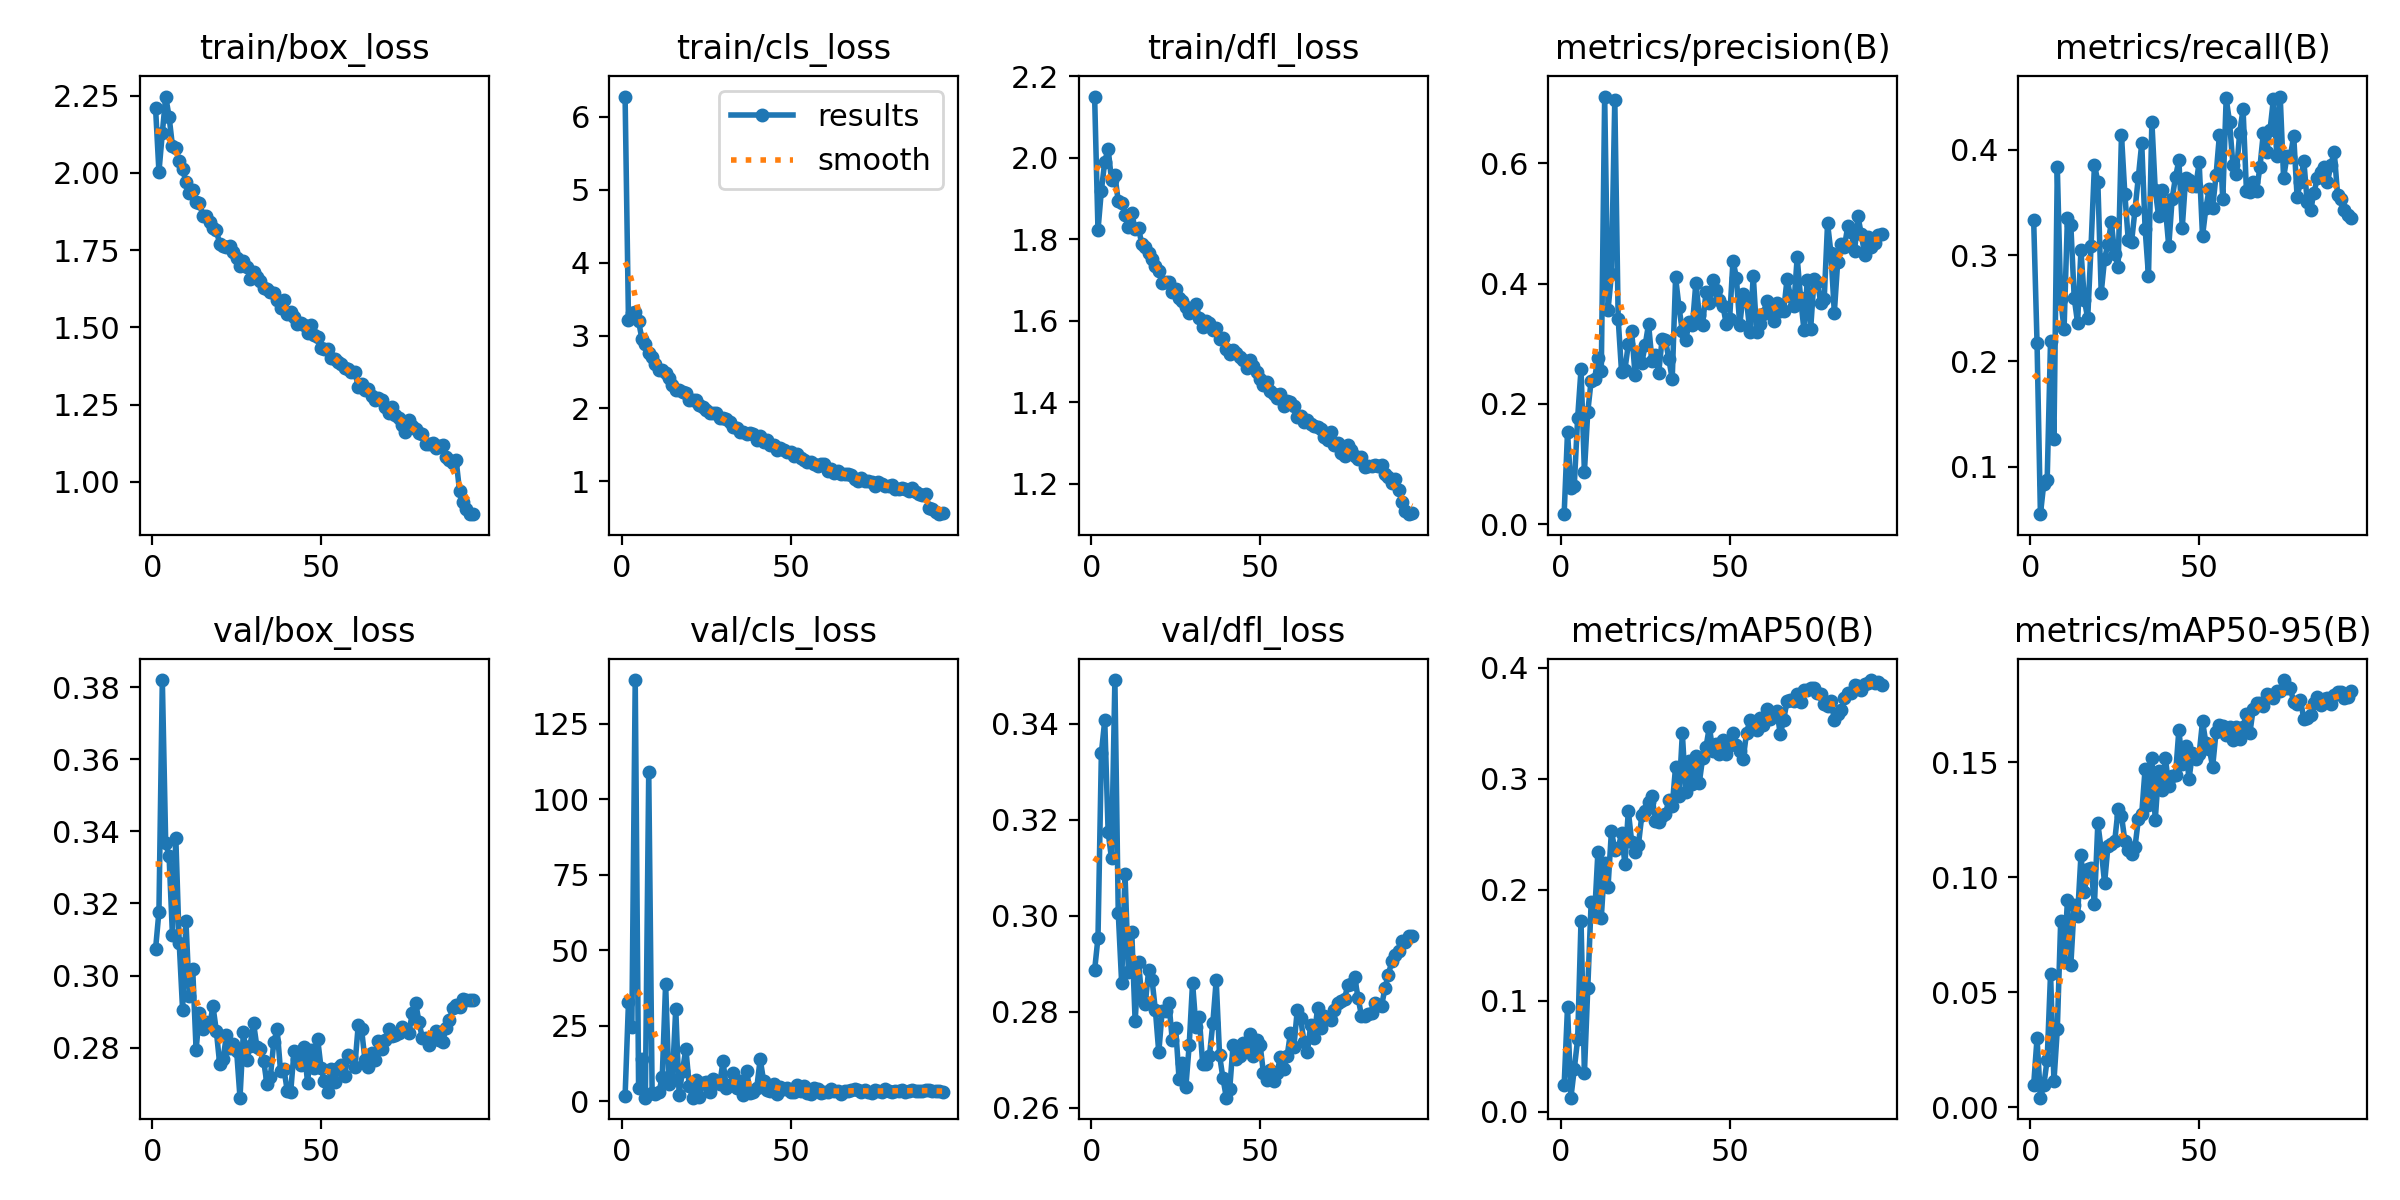

The file beside this chart, header and first rows:
epoch, time, train/box_loss, train/cls_loss, train/dfl_loss, metrics/precision(B), metrics/recall(B), metrics/mAP50(B), metrics/mAP50-95(B), val/box_loss, val/cls_loss, val/dfl_loss, lr/pg0, lr/pg1, lr/pg2
1, 39.51, 2.21, 6.279, 2.15, 0.01673, 0.3333, 0.02395, 0.00962, 0.3074, 1.798, 0.2887, 0.003319, 0.003319, 0.003319
2, 74.22, 2.003, 3.218, 1.822, 0.1533, 0.2169, 0.09442, 0.02999, 0.3177, 32.8, 0.2954, 0.006587, 0.006587, 0.006587
3, 107.1, 2.129, 3.313, 1.919, 0.06044, 0.05483, 0.01273, 0.00412, 0.3819, 24.64, 0.3339, 0.009788, 0.009788, 0.009788
4, 135.4, 2.247, 3.321, 1.99, 0.06414, 0.08385, 0.0385, 0.0095, 0.3367, 139.5, 0.3407, 0.009703, 0.009703, 0.009703
5, 168.6, 2.182, 3.193, 2.022, 0.177, 0.08709, 0.06549, 0.02064, 0.3331, 4.365, 0.3174, 0.009604, 0.009604, 0.009604
6, 195, 2.087, 2.95, 1.945, 0.2575, 0.2193, 0.1722, 0.05808, 0.3111, 14.01, 0.3119, 0.009505, 0.009505, 0.009505
7, 229.2, 2.079, 2.879, 1.957, 0.08744, 0.1259, 0.03483, 0.01121, 0.3381, 1.287, 0.3491, 0.009406, 0.009406, 0.009406
8, 264.1, 2.039, 2.759, 1.893, 0.187, 0.3835, 0.1117, 0.03387, 0.3091, 109, 0.3006, 0.009307, 0.009307, 0.009307
9, 296.5, 2.012, 2.71, 1.889, 0.2388, 0.2588, 0.189, 0.08076, 0.2905, 2.873, 0.2861, 0.009208, 0.009208, 0.009208
10, 325.8, 1.971, 2.611, 1.86, 0.2413, 0.2301, 0.1762, 0.0633, 0.3151, 2.328, 0.3086, 0.009109, 0.009109, 0.009109
11, 354.6, 1.935, 2.525, 1.829, 0.2756, 0.336, 0.2341, 0.08987, 0.2943, 3, 0.2883, 0.00901, 0.00901, 0.00901
12, 385.4, 1.946, 2.532, 1.864, 0.2555, 0.3291, 0.1748, 0.0617, 0.3018, 8.127, 0.2966, 0.008911, 0.008911, 0.008911
13, 413.9, 1.906, 2.489, 1.824, 0.7108, 0.2601, 0.2243, 0.08772, 0.2795, 38.98, 0.278, 0.008812, 0.008812, 0.008812
14, 445.1, 1.903, 2.417, 1.827, 0.3564, 0.2361, 0.2028, 0.08305, 0.2895, 5.75, 0.2903, 0.008713, 0.008713, 0.008713
15, 471.4, 1.861, 2.314, 1.787, 0.4156, 0.305, 0.2529, 0.1095, 0.2853, 7.501, 0.2827, 0.008614, 0.008614, 0.008614
16, 505.7, 1.859, 2.257, 1.782, 0.7054, 0.2581, 0.2362, 0.09375, 0.2873, 30.69, 0.2817, 0.008515, 0.008515, 0.008515
17, 531.1, 1.84, 2.254, 1.766, 0.3414, 0.2404, 0.2374, 0.1038, 0.2862, 2.267, 0.2887, 0.008416, 0.008416, 0.008416
18, 563.9, 1.821, 2.22, 1.751, 0.2532, 0.3095, 0.2507, 0.1038, 0.2915, 10.2, 0.2867, 0.008317, 0.008317, 0.008317
19, 591.1, 1.815, 2.213, 1.734, 0.2569, 0.3861, 0.2231, 0.08836, 0.2846, 17.44, 0.2803, 0.008218, 0.008218, 0.008218
20, 622.7, 1.769, 2.108, 1.722, 0.2994, 0.3699, 0.2711, 0.1234, 0.2754, 5.102, 0.2716, 0.008119, 0.008119, 0.008119
21, 649.4, 1.763, 2.112, 1.692, 0.321, 0.2648, 0.2432, 0.1119, 0.277, 1.249, 0.2802, 0.00802, 0.00802, 0.00802
22, 679.6, 1.762, 2.112, 1.696, 0.2482, 0.2969, 0.2341, 0.09743, 0.2835, 7.069, 0.2802, 0.007921, 0.007921, 0.007921
23, 708.1, 1.762, 2.041, 1.696, 0.2852, 0.3111, 0.2407, 0.1136, 0.2798, 1.415, 0.2818, 0.007822, 0.007822, 0.007822
24, 736.7, 1.743, 2.017, 1.671, 0.2683, 0.3314, 0.267, 0.1144, 0.281, 5.976, 0.2741, 0.007723, 0.007723, 0.007723
25, 767, 1.723, 1.981, 1.679, 0.2979, 0.3014, 0.2712, 0.1156, 0.2791, 6.535, 0.2766, 0.007624, 0.007624, 0.007624
26, 794.2, 1.698, 1.936, 1.656, 0.3327, 0.2887, 0.2791, 0.1296, 0.2662, 3.111, 0.2661, 0.007525, 0.007525, 0.007525
27, 826.3, 1.715, 1.941, 1.648, 0.2713, 0.4141, 0.2848, 0.1267, 0.2843, 7.546, 0.2693, 0.007426, 0.007426, 0.007426
28, 854.3, 1.697, 1.931, 1.634, 0.2815, 0.3582, 0.2622, 0.1157, 0.2766, 6.761, 0.2643, 0.007327, 0.007327, 0.007327
29, 888.7, 1.655, 1.862, 1.619, 0.2513, 0.3149, 0.261, 0.112, 0.2805, 5.655, 0.273, 0.007228, 0.007228, 0.007228
30, 914.6, 1.679, 1.872, 1.632, 0.3078, 0.3132, 0.2661, 0.1099, 0.2869, 13.23, 0.2861, 0.007129, 0.007129, 0.007129
31, 947, 1.663, 1.853, 1.642, 0.3062, 0.3432, 0.2685, 0.113, 0.2803, 4.494, 0.2769, 0.00703, 0.00703, 0.00703
32, 973.3, 1.65, 1.808, 1.606, 0.2747, 0.3745, 0.2806, 0.1251, 0.2797, 5.405, 0.2789, 0.006931, 0.006931, 0.006931
33, 1005, 1.628, 1.739, 1.584, 0.2412, 0.4063, 0.2754, 0.1276, 0.2764, 9.284, 0.2691, 0.006832, 0.006832, 0.006832
34, 1033, 1.624, 1.729, 1.599, 0.4101, 0.3254, 0.311, 0.1472, 0.2698, 4.405, 0.2691, 0.006733, 0.006733, 0.006733
35, 1062, 1.614, 1.675, 1.596, 0.3614, 0.2805, 0.2846, 0.1313, 0.272, 6.76, 0.2709, 0.006634, 0.006634, 0.006634
36, 1091, 1.61, 1.678, 1.577, 0.3207, 0.4269, 0.3409, 0.1518, 0.2816, 2.165, 0.2776, 0.006535, 0.006535, 0.006535
37, 1120, 1.589, 1.648, 1.581, 0.3055, 0.3621, 0.2882, 0.1249, 0.2852, 10.19, 0.2866, 0.006436, 0.006436, 0.006436
38, 1150, 1.563, 1.659, 1.554, 0.336, 0.3372, 0.3162, 0.1462, 0.2736, 2.935, 0.2709, 0.006337, 0.006337, 0.006337
39, 1176, 1.59, 1.651, 1.557, 0.3311, 0.3618, 0.2951, 0.1379, 0.2741, 3.167, 0.2662, 0.006238, 0.006238, 0.006238
40, 1208, 1.543, 1.564, 1.531, 0.4013, 0.3455, 0.3202, 0.1519, 0.2681, 4.599, 0.2621, 0.006139, 0.006139, 0.006139
41, 1236, 1.55, 1.625, 1.519, 0.3483, 0.3087, 0.2959, 0.1395, 0.2676, 13.98, 0.2639, 0.00604, 0.00604, 0.00604
42, 1268, 1.534, 1.538, 1.528, 0.3318, 0.3536, 0.3185, 0.1439, 0.279, 6.928, 0.2732, 0.005941, 0.005941, 0.005941
43, 1294, 1.51, 1.561, 1.52, 0.3853, 0.3744, 0.3285, 0.1444, 0.2768, 3.875, 0.2702, 0.005842, 0.005842, 0.005842
44, 1327, 1.514, 1.492, 1.512, 0.3684, 0.39, 0.3468, 0.164, 0.2752, 3.571, 0.2709, 0.005743, 0.005743, 0.005743
45, 1353, 1.509, 1.504, 1.504, 0.4056, 0.3265, 0.3255, 0.149, 0.2801, 5.691, 0.2735, 0.005644, 0.005644, 0.005644
46, 1385, 1.482, 1.43, 1.485, 0.3886, 0.3735, 0.3313, 0.157, 0.2704, 2.44, 0.2729, 0.005545, 0.005545, 0.005545
47, 1411, 1.507, 1.456, 1.505, 0.372, 0.3715, 0.3226, 0.1426, 0.2793, 4.742, 0.2754, 0.005446, 0.005446, 0.005446
48, 1443, 1.476, 1.423, 1.489, 0.3634, 0.3657, 0.3349, 0.1539, 0.2745, 3.98, 0.2707, 0.005347, 0.005347, 0.005347
49, 1471, 1.468, 1.397, 1.474, 0.333, 0.3656, 0.3228, 0.1513, 0.2824, 4.346, 0.274, 0.005248, 0.005248, 0.005248
50, 1500, 1.433, 1.407, 1.457, 0.3415, 0.3881, 0.3302, 0.1535, 0.2744, 3.072, 0.2731, 0.005149, 0.005149, 0.005149
51, 1530, 1.431, 1.343, 1.442, 0.4382, 0.3184, 0.3416, 0.1678, 0.2707, 3.191, 0.2672, 0.00505, 0.00505, 0.00505
52, 1557, 1.431, 1.379, 1.45, 0.4098, 0.3452, 0.3307, 0.1583, 0.2677, 5.497, 0.2658, 0.004951, 0.004951, 0.004951
53, 1587, 1.401, 1.325, 1.427, 0.3304, 0.3634, 0.325, 0.1558, 0.274, 3.455, 0.2679, 0.004852, 0.004852, 0.004852
54, 1614, 1.398, 1.288, 1.421, 0.3823, 0.3454, 0.3175, 0.148, 0.2704, 4.949, 0.2657, 0.004753, 0.004753, 0.004753
55, 1646, 1.387, 1.263, 1.412, 0.3723, 0.3759, 0.3412, 0.1631, 0.2745, 2.815, 0.2672, 0.004654, 0.004654, 0.004654
56, 1671, 1.382, 1.263, 1.42, 0.3202, 0.4141, 0.3527, 0.1661, 0.2752, 2.501, 0.2706, 0.004555, 0.004555, 0.004555
57, 1704, 1.369, 1.237, 1.391, 0.4129, 0.3535, 0.3514, 0.1656, 0.2723, 4.41, 0.2681, 0.004456, 0.004456, 0.004456
58, 1730, 1.367, 1.211, 1.404, 0.3189, 0.4489, 0.3441, 0.162, 0.2779, 4.256, 0.2708, 0.004357, 0.004357, 0.004357
59, 1763, 1.357, 1.24, 1.4, 0.3322, 0.4265, 0.3548, 0.1655, 0.2773, 2.923, 0.2757, 0.004258, 0.004258, 0.004258
60, 1789, 1.356, 1.239, 1.392, 0.3497, 0.3857, 0.3483, 0.1594, 0.2747, 3.082, 0.2727, 0.004159, 0.004159, 0.004159
... 35 more rows
